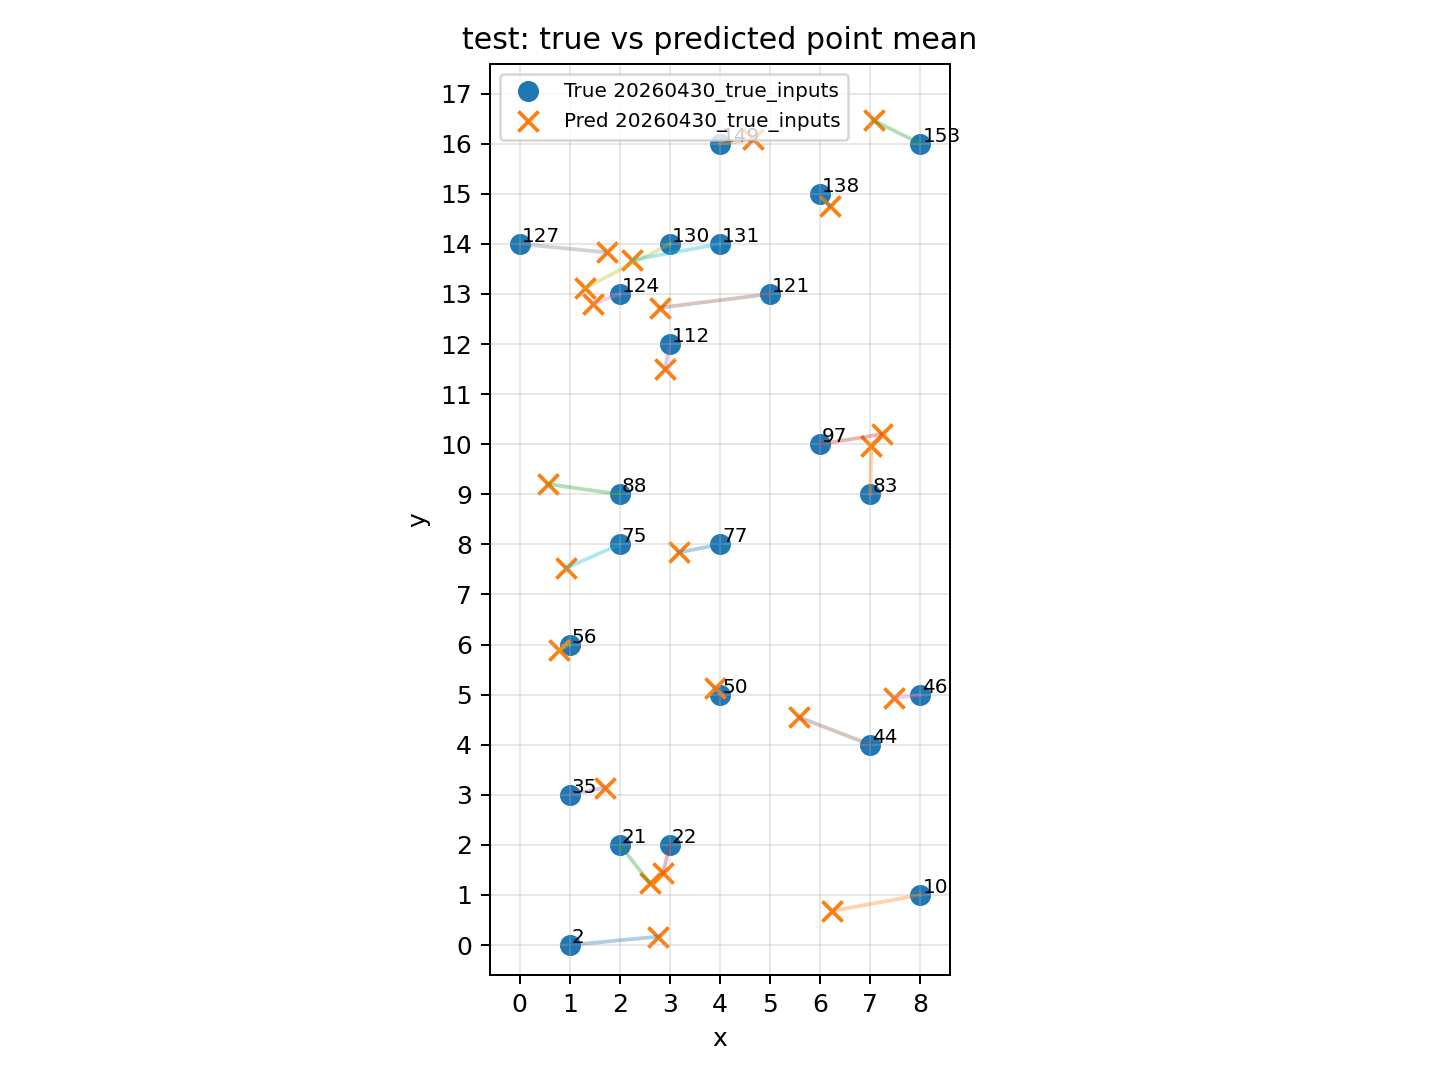

The file beside this chart, header and first rows:
dataset, record_id, x, y, pred_x, pred_y, n_windows, err_x, err_y, err_dist
20260430_true_inputs, 2, 1.0, 0.0, 2.771, 0.1682, 120, 1.771, 0.1682, 1.779
20260430_true_inputs, 10, 8.0, 1.0, 6.24, 0.6801, 120, -1.76, -0.3199, 1.789
20260430_true_inputs, 21, 2.0, 2.0, 2.597, 1.242, 120, 0.5966, -0.7579, 0.9645
20260430_true_inputs, 22, 3.0, 2.0, 2.86, 1.435, 120, -0.1397, -0.565, 0.5821
20260430_true_inputs, 35, 1.0, 3.0, 1.702, 3.144, 120, 0.7021, 0.1445, 0.7168
20260430_true_inputs, 44, 7.0, 4.0, 5.585, 4.547, 120, -1.415, 0.5473, 1.517
20260430_true_inputs, 46, 8.0, 5.0, 7.478, 4.93, 120, -0.5222, -0.07021, 0.5269
20260430_true_inputs, 50, 4.0, 5.0, 3.898, 5.142, 120, -0.1017, 0.142, 0.1747
20260430_true_inputs, 56, 1.0, 6.0, 0.7778, 5.884, 120, -0.2222, -0.1155, 0.2504
20260430_true_inputs, 75, 2.0, 8.0, 0.9225, 7.527, 120, -1.078, -0.4734, 1.177
20260430_true_inputs, 77, 4.0, 8.0, 3.179, 7.839, 120, -0.8207, -0.1605, 0.8362
20260430_true_inputs, 83, 7.0, 9.0, 7.021, 9.957, 120, 0.02088, 0.9565, 0.9567
20260430_true_inputs, 88, 2.0, 9.0, 0.5577, 9.204, 120, -1.442, 0.2044, 1.457
20260430_true_inputs, 97, 6.0, 10.0, 7.226, 10.2, 120, 1.226, 0.2014, 1.242
20260430_true_inputs, 112, 3.0, 12.0, 2.902, 11.51, 120, -0.09779, -0.4927, 0.5023
20260430_true_inputs, 121, 5.0, 13.0, 2.81, 12.73, 120, -2.19, -0.2728, 2.207
20260430_true_inputs, 124, 2.0, 13.0, 1.474, 12.81, 120, -0.5264, -0.1936, 0.5609
20260430_true_inputs, 127, 0.0, 14.0, 1.745, 13.83, 120, 1.745, -0.1708, 1.754
20260430_true_inputs, 130, 3.0, 14.0, 1.295, 13.11, 120, -1.705, -0.8871, 1.922
20260430_true_inputs, 131, 4.0, 14.0, 2.24, 13.68, 120, -1.76, -0.323, 1.79
20260430_true_inputs, 138, 6.0, 15.0, 6.189, 14.75, 120, 0.1892, -0.2489, 0.3127
20260430_true_inputs, 149, 4.0, 16.0, 4.658, 16.09, 120, 0.6577, 0.08508, 0.6631
20260430_true_inputs, 153, 8.0, 16.0, 7.066, 16.47, 120, -0.934, 0.4663, 1.044
